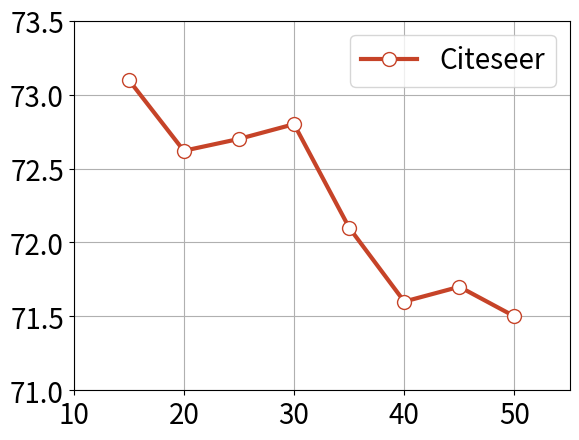

This chart was generated by the following Python code:
import numpy as np
import matplotlib.pyplot as plt

x = np.array([15, 20, 25, 30, 35, 40, 45, 50])
y = np.array([73.1, 72.62, 72.7, 72.8, 72.1, 71.6, 71.7, 71.5])

plt.figure()


plt.plot(x, y, 'o-', color="#c64328", markerfacecolor='white', markersize=10, linewidth=3, label = "Citeseer")
plt.tick_params(axis='both', labelsize=20)  

plt.xlim(10, 55)
plt.ylim(71, 73.5)

plt.legend(fontsize=20, loc='best')       

plt.grid(True)

plt.savefig('k_1.svg', format='svg', bbox_inches='tight')
